Run: headless pygame with SDL's dummy video driver; simulated clock (each Clock.tick advances the game by its frame time, no real sleeping); random seed 0; keys injected as events and as key.get_pressed() state; no mouse input.
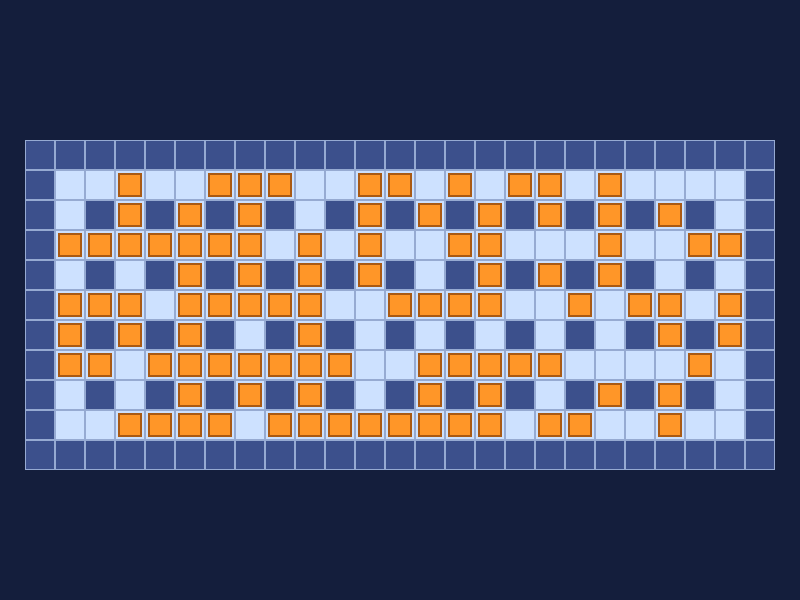
Frame 1 of 4 · flips 1–60 · no input
Frame 2 of 4 · flips 61–180 · tapped SPACE, RETURN · held RIGHT (→), D · screen unchanged from frame 1, image omitted
Frame 3 of 4 · flips 181–300 · held DOWN (↓), S · screen unchanged from frame 2, image omitted
Frame 4 of 4 · flips 301–420 · held LEFT (←), A, UP (↑), W · screen unchanged from frame 3, image omitted

The pygame program that drew these frames:

import sys
import pygame

pygame.init()

pantalla = pygame.display.set_mode((800, 600))
pygame.display.set_caption("Mapa de Bomberman - azul")
reloj = pygame.time.Clock()


TAM = 30
MAPA_X = 25
MAPA_Y = 140


mapa = [
    [1,1,1,1,1,1,1,1,1,1,1,1,1,1,1,1,1,1,1,1,1,1,1,1,1],
    [1,0,0,2,0,0,2,2,2,0,0,2,2,0,2,0,2,2,0,2,0,0,0,0,1],
    [1,0,1,2,1,2,1,2,1,0,1,2,1,2,1,2,1,2,1,2,1,2,1,0,1],
    [1,2,2,2,2,2,2,2,0,2,0,2,0,0,2,2,0,0,0,2,0,0,2,2,1],
    [1,0,1,0,1,2,1,2,1,2,1,2,1,0,1,2,1,2,1,2,1,0,1,0,1],
    [1,2,2,2,0,2,2,2,2,2,0,0,2,2,2,2,0,0,2,0,2,2,0,2,1],
    [1,2,1,2,1,2,1,0,1,2,1,0,1,0,1,0,1,0,1,0,1,2,1,2,1],
    [1,2,2,0,2,2,2,2,2,2,2,0,0,2,2,2,2,2,0,0,0,0,2,0,1],
    [1,0,1,0,1,2,1,2,1,2,1,0,1,2,1,2,1,0,1,2,1,2,1,0,1],
    [1,0,0,2,2,2,2,0,2,2,2,2,2,2,2,2,0,2,2,0,0,2,0,0,1],
    [1,1,1,1,1,1,1,1,1,1,1,1,1,1,1,1,1,1,1,1,1,1,1,1,1]
]


COLOR_FONDO = (20, 30, 60)
COLOR_LIBRE = (205, 225, 255)
COLOR_INDESTRUCTIBLE = (60, 80, 140)
COLOR_DESTRUCTIBLE = (255, 150, 40)
COLOR_BORDE = (170, 90, 20)
COLOR_LINEA = (150, 170, 210)

ejecutando = True

while ejecutando:
    for evento in pygame.event.get():
        if evento.type == pygame.QUIT:
            ejecutando = False

    pantalla.fill(COLOR_FONDO)

    for fila in range(len(mapa)):
        for columna in range(len(mapa[fila])):
            x = MAPA_X + columna * TAM
            y = MAPA_Y + fila * TAM
            celda = mapa[fila][columna]

            
            pygame.draw.rect(pantalla, COLOR_LIBRE, (x, y, TAM, TAM))

            if celda == 1:
                pygame.draw.rect(pantalla, COLOR_INDESTRUCTIBLE, (x, y, TAM, TAM))
            elif celda == 2:
                pygame.draw.rect(pantalla, COLOR_DESTRUCTIBLE, (x + 3, y + 3, TAM - 6, TAM - 6))
                pygame.draw.rect(pantalla, COLOR_BORDE, (x + 3, y + 3, TAM - 6, TAM - 6), 2)

            
            pygame.draw.rect(pantalla, COLOR_LINEA, (x, y, TAM, TAM), 1)

    pygame.display.flip()
    reloj.tick(60)

pygame.quit()
sys.exit()
